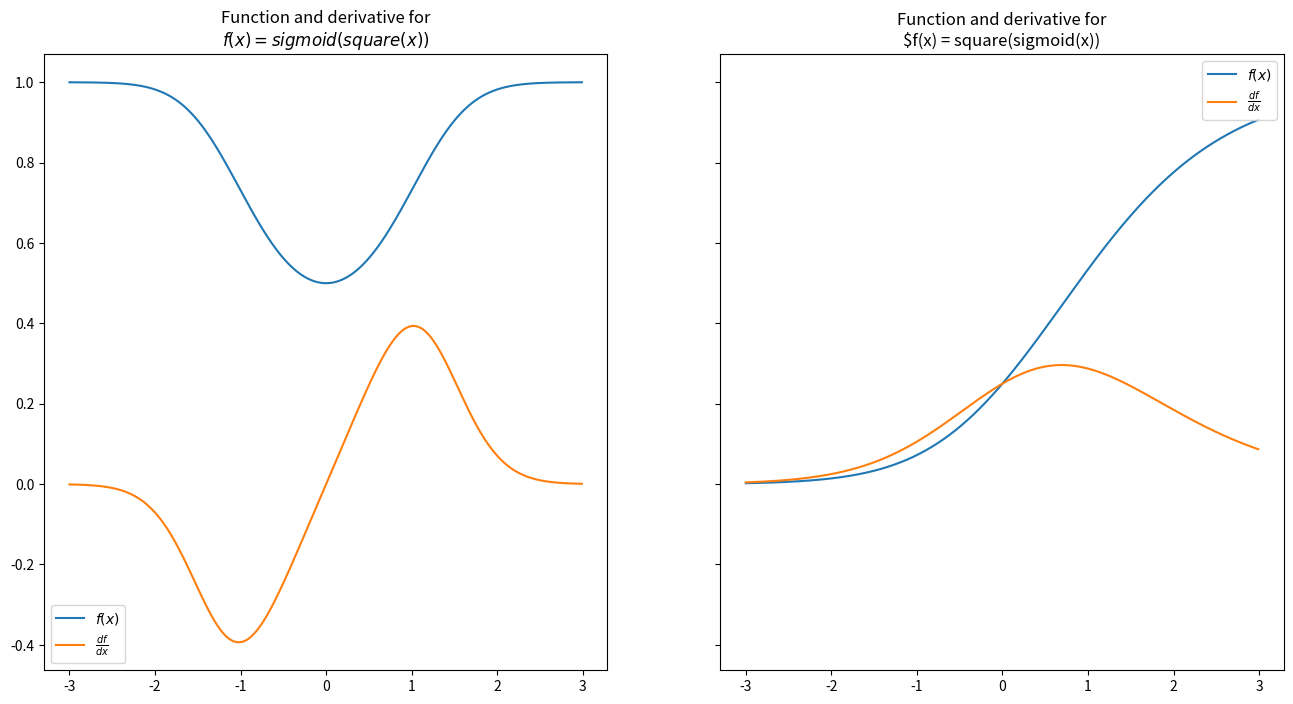

Write Python code to recreate this figure.

## 인프설 그래프 그리기 

from itertools import chain
import numpy as np 
from numpy import ndarray
import matplotlib.pyplot as plt
from typing import Callable
from typing import List

np.set_printoptions(precision=4)

def square(x: ndarray) -> ndarray:
    return np.power(x,2)

def relu(x: ndarray) -> ndarray:
    return np.maximum(x,0)

def deriv(func: Callable[[np.ndarray], np.ndarray], input_: np.ndarray, delta:float = 0.0001) -> np.ndarray:
    return (func(input_ + delta) - func(input_ - delta)) / (2 * delta)

Array_Function = Callable[[np.ndarray], np.ndarray]
Chain = List[Array_Function]


def chain_length_2(chain: Chain, x: np.ndarray) -> np.ndarray:
    assert len(chain) == 2
    f1 = chain[0]
    f2 = chain[1]

    return f2(f1(x))

def chain_deriv_2(chain: Chain, input_range: np.ndarray) -> np.ndarray:
    assert len(chain) == 2
    assert input_range.ndim == 1

    f1 = chain[0]
    f2 = chain[1]

    f1_of_x = f1(input_range)
    df1dx = deriv(f1, input_range)
    df2du = deriv(f2, f1(input_range))

    return df1dx * df2du

def sigmoid(x : np.ndarray) -> np.ndarray:
    return 1 / (1 + np.exp(-x))

def plot_chain(ax, chain: Chain, input_range: np.ndarray) -> None:
    assert input_range.ndim == 1
    output_range = chain_length_2(chain, input_range)
    ax.plot(input_range, output_range)
    
def plot_chain_deriv(ax, chain: Chain, input_range: np.ndarray) -> None:
    assert input_range.ndim == 1
    ax.plot(input_range, chain_deriv_2(chain, input_range))

fig, ax = plt.subplots(1,2,sharey=True, figsize=(16,8))

chain_1 = [square, sigmoid]
chain_2 = [sigmoid, square]

PLOT_RANGE = np.arange(-3,3,0.01)
plot_chain(ax[0], chain_1, PLOT_RANGE)
plot_chain_deriv(ax[0], chain_1, PLOT_RANGE)

ax[0].legend(["$f(x)$", "$\\frac{df}{dx}$"])
## $ : 수학식을 입력할 때 사용
## \frac : 분수를 입력할 때 사용
## df : 미분을 나타낸다
## legend : 범례를 나타낸다
ax[0].set_title("Function and derivative for\n$f(x) = sigmoid(square(x))$")
##set_title : 그래프의 제목을 나타낸다

plot_chain(ax[1], chain_2, PLOT_RANGE)
plot_chain_deriv(ax[1], chain_2, PLOT_RANGE)
ax[1].legend(["$f(x)$", "$\\frac{df}{dx}$"])
ax[1].set_title("Function and derivative for\n$f(x) = square(sigmoid(x))")

plt.show()




